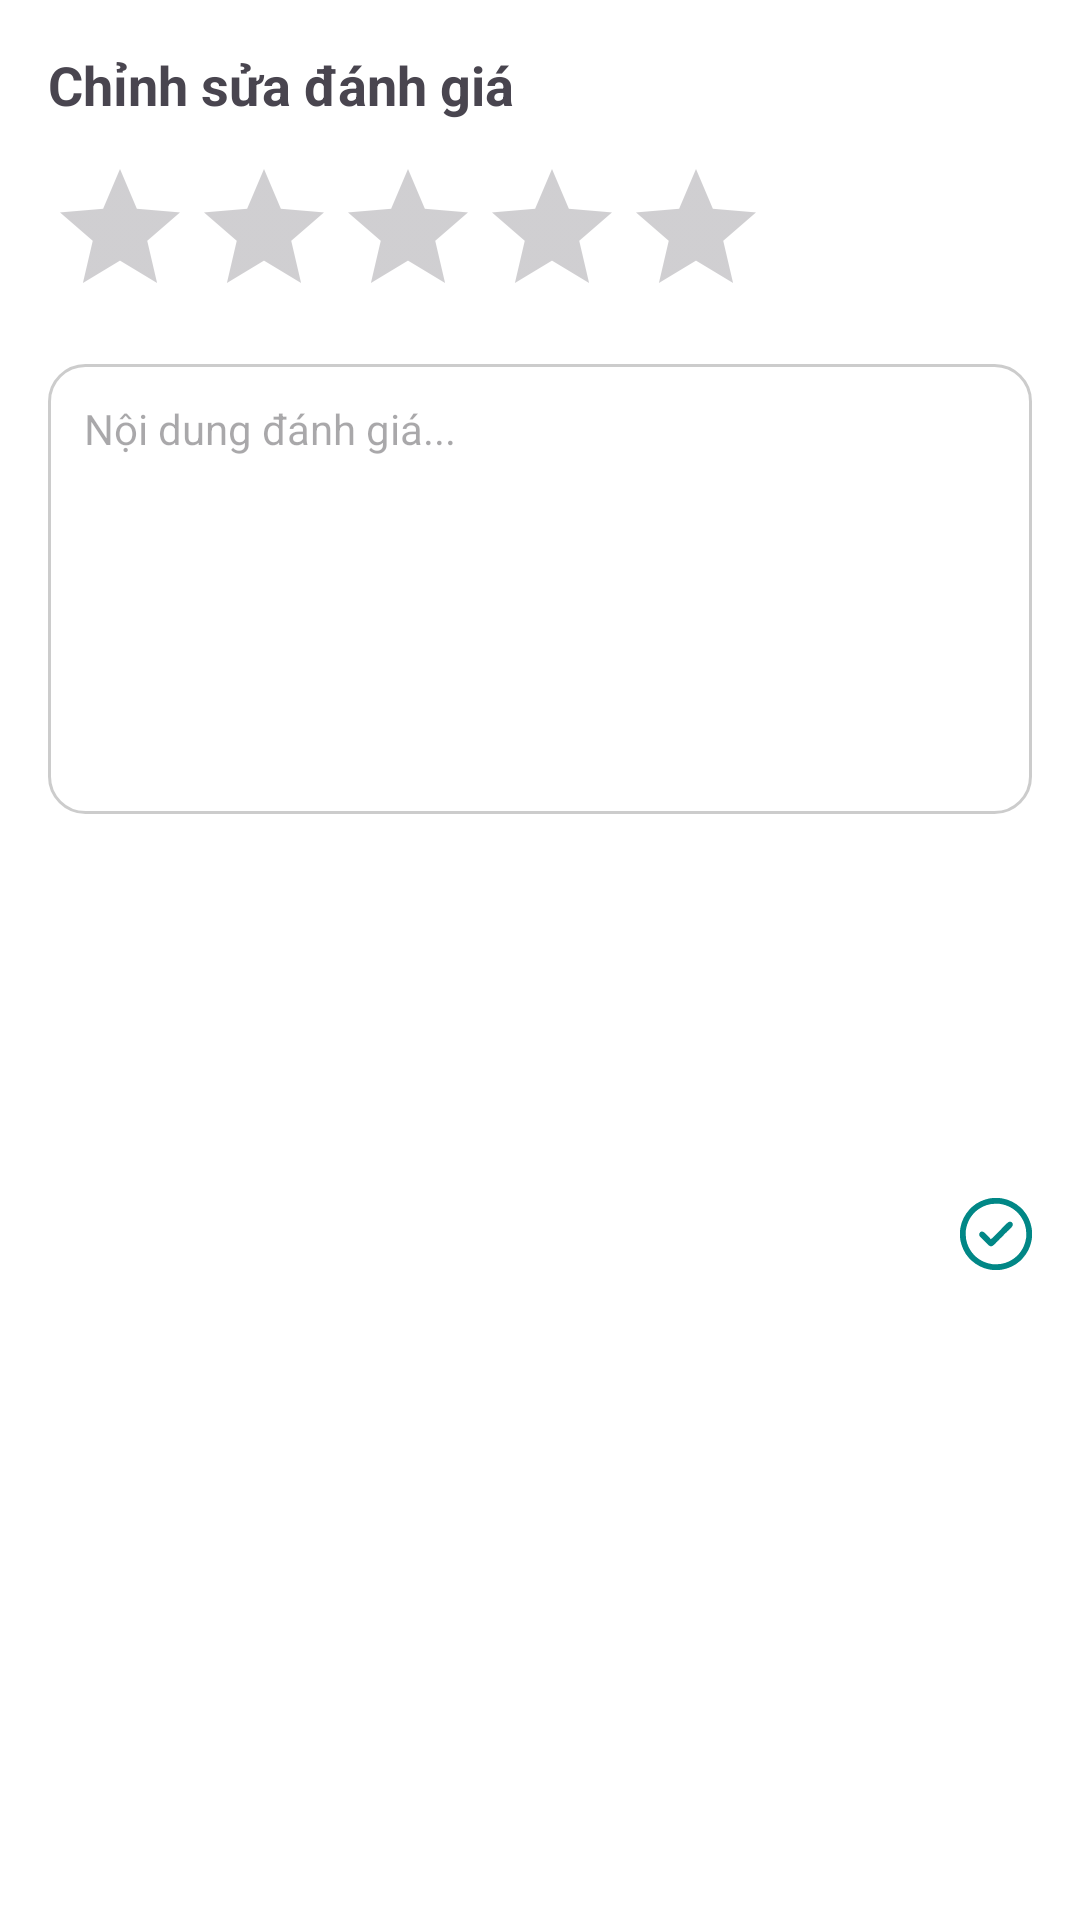

Android layout source for this screen:
<!-- AndroidManifest.xml: application theme Theme.MyApplication -->
<!-- res/layout/activity_edit_review.xml -->
<?xml version="1.0" encoding="utf-8"?>
<LinearLayout
    xmlns:android="http://schemas.android.com/apk/res/android"
    xmlns:app="http://schemas.android.com/apk/res-auto"
    android:layout_width="match_parent"
    android:layout_height="match_parent"
    android:orientation="vertical"
    android:padding="16dp"
    android:background="@android:color/white">

    <TextView
        android:id="@+id/tvEditTitle"
        android:layout_width="wrap_content"
        android:layout_height="wrap_content"
        android:text="Chỉnh sửa đánh giá"
        android:textSize="18sp"
        android:textStyle="bold"
        android:layout_marginBottom="12dp"/>

    <RatingBar
        android:id="@+id/ratingBar"
        android:layout_width="wrap_content"
        android:layout_height="wrap_content"
        android:numStars="5"
        android:stepSize="0.5"
        android:layout_marginBottom="12dp"/>

    <EditText
        android:id="@+id/edtContent"
        android:layout_width="match_parent"
        android:layout_height="150dp"
        android:hint="Nội dung đánh giá..."
        android:gravity="top"
        android:background="@drawable/bg_edittext"
        android:padding="12dp"
        android:layout_marginBottom="12dp"
        android:textSize="14sp"
        android:inputType="textMultiLine"/>

    <androidx.recyclerview.widget.RecyclerView
        android:id="@+id/recyclerImages"
        android:layout_width="match_parent"
        android:layout_height="100dp"
        android:layout_marginBottom="16dp"
        android:orientation="horizontal"/>

    <ImageButton
        android:id="@+id/btnSave"
        android:layout_width="wrap_content"
        android:layout_height="wrap_content"
        android:src="@drawable/ic_check"
        android:contentDescription="Lưu"
        android:background="?attr/selectableItemBackgroundBorderless"
        app:tint="@color/teal_700"
        android:layout_gravity="end"/>
</LinearLayout>
<!-- resources referenced by this layout -->
<resources>
  <color name="teal_700">#018786</color>
  <!-- drawable bg_edittext (drawable) -->
  <shape xmlns:android="http://schemas.android.com/apk/res/android">
      <solid android:color="@android:color/white" />
      <stroke android:width="1dp" android:color="#CCCCCC"/>
      <corners android:radius="12dp"/>
  </shape>
  <!-- drawable ic_check: vector/xml drawable (drawable, 4347 chars, omitted) -->
  <style name="Theme.MyApplication" parent="Base.Theme.MyApplication" />
  <style name="Base.Theme.MyApplication" parent="Theme.Material3.DayNight.NoActionBar">
      </style>
</resources>
